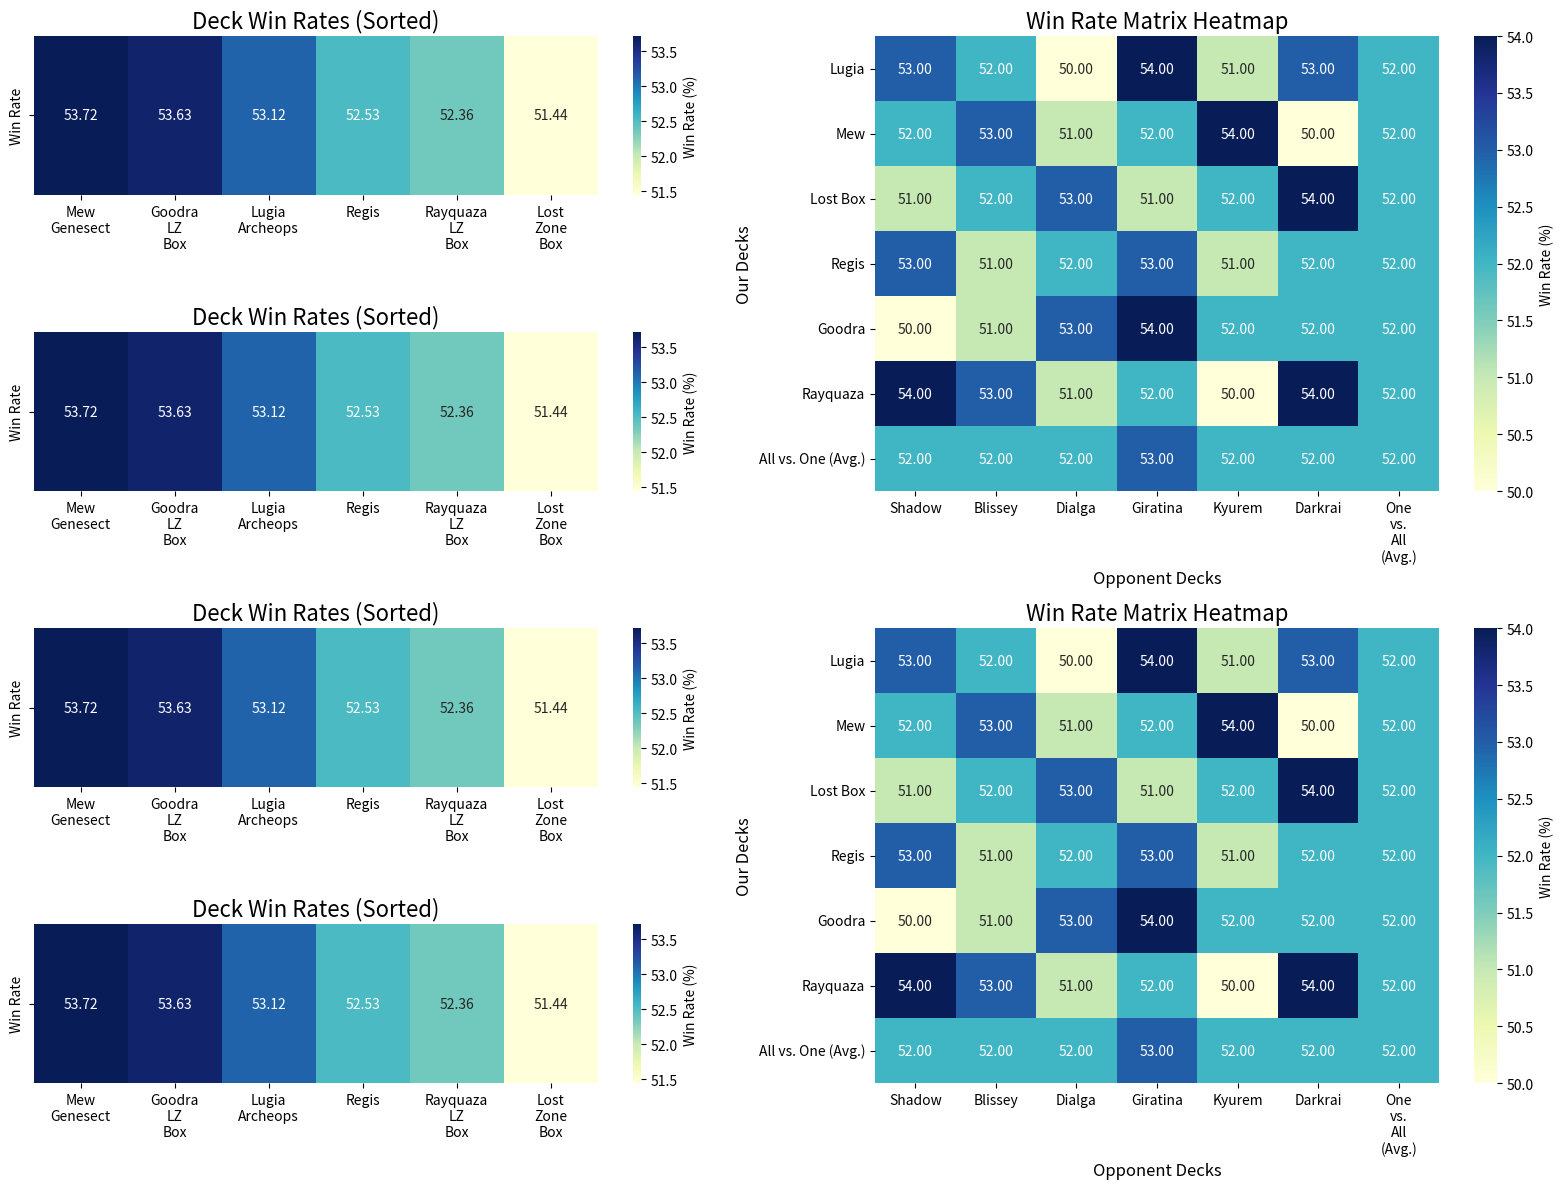

Reproduce this figure in Python.
import matplotlib.pyplot as plt
import numpy as np
import seaborn as sns


def plot_decks_win_rates(
    ax: plt.Axes,
    deck_names: list = ('Lugia Archeops', 'Mew Genesect', 'Lost Zone Box', 'Regis', 'Goodra LZ Box', 'Rayquaza LZ Box'),
    win_rates: list = (53.11933333333334, 53.717999999999996, 51.44466666666666, 52.530666666666676, 53.62733333333333,
        52.364666666666665),
    title: str = "Deck Win Rates (Sorted)",
):
    """
    Plots a heatmap of deck win rates on the provided Matplotlib axis.

    Args:
        ax (plt.Axes): Matplotlib axis to plot on.
        deck_names (list): List of deck names.
        win_rates (list): List of win rates corresponding to the deck names.

    Returns:
        plt.Axes: The Matplotlib axis with the heatmap plotted.
    """
    # Reorder data by win rate (descending order)
    sorted_data = sorted(zip(win_rates, deck_names), reverse=True)
    win_rates_sorted, deck_names_sorted = zip(*sorted_data)  # Unzip the sorted data

    # Reshape the data to fit a heatmap (1 row for this case)
    data = np.array(win_rates_sorted).reshape(1, -1)

    # Create the heatmap on the provided axis
    block_labels = [label.replace(" ", "\n") for label in deck_names_sorted]
    sns.heatmap(
        data,
        annot=True,
        fmt=".2f",
        cmap="YlGnBu",
        xticklabels=block_labels,
        yticklabels=["Win Rate"],
        cbar_kws={'label': 'Win Rate (%)'},
        ax=ax
    )

    # Customize axis labels
    ax.set_title(title, fontsize=16)
    ax.tick_params(axis='x', rotation=0)  # Rotate x-axis labels for better readability
    ax.tick_params(axis='y')

    return ax


def plot_win_rate_matrix(
    ax: plt.Axes,
    matrix: np.ndarray,
    our_decks: list,
    opponent_decks: list,
    title: str = "Win Rate Matrix Heatmap",
):
    """
    Plots a heatmap for a 6x6 win rate matrix on the provided Matplotlib axis.

    Args:
        ax (plt.Axes): Matplotlib axis to plot on.
        matrix (np.ndarray): A 6x6 matrix of win rates.
        our_decks (list): List of names for our decks (x-axis).
        opponent_decks (list): List of names for opponent decks (y-axis).

    Returns:
        plt.Axes: The Matplotlib axis with the heatmap plotted.
    """
    if not isinstance(ax, plt.Axes):
        raise ValueError("The 'ax' parameter must be a valid Matplotlib Axes object.")

    m, n = matrix.shape

    matrix_with_mean = np.zeros((m + 1, n + 1), dtype=int)
    col_avg = matrix.mean(axis=1)
    row_avg = matrix.mean(axis=0)
    all_avg = col_avg.mean()
    matrix_with_mean[:m, :n] = matrix
    matrix_with_mean[:m, n] = col_avg
    matrix_with_mean[m:, :n] = row_avg
    matrix_with_mean[m, n] = all_avg

    # Plot the heatmap
    block_labels = [label.replace(" ", "\n") for label in opponent_decks + ['One vs. All (Avg.)']]
    sns.heatmap(
        matrix_with_mean,
        annot=True,
        fmt=".2f",
        cmap="YlGnBu",
        xticklabels=block_labels,
        yticklabels=our_decks + ['All vs. One (Avg.)'],
        cbar_kws={'label': 'Win Rate (%)'},
        ax=ax
    )

    # Customize axis labels and title
    ax.set_title(title, fontsize=16)
    ax.set_xlabel("Opponent Decks", fontsize=12)
    ax.set_ylabel("Our Decks", fontsize=12)
    ax.tick_params(axis='x', rotation=0)  # Rotate x-axis labels
    ax.tick_params(axis='y', rotation=0)              # Keep y-axis labels horizontal

    return ax


def plot_pick_comb_avg_top2(
        ax: plt.Axes,
        pick_combs: list = ((0, 1, 2), (0, 1, 3), (0, 2, 3), (1, 2, 3)),
        avg_win_rates: list = (54.17, 53.68, 54.41, 55.488, 56.22, 55.73, 54.68, 55.417, 54.92, 56.73),
        top2_win_rates: list = (57.37, 56.50, 59.64, 58.16, 61.29, 60.43, 57.1885, 60.3205, 59.45, 61.11),
        title: str = "Picking Combinations' Avg and Top-2 Win Rates (Sorted)",
):  # 2x6
    # Combine data into rows and sort by average win rate (descending order)
    combined_data = list(zip(pick_combs, avg_win_rates, top2_win_rates))
    sorted_data = sorted(combined_data, key=lambda x: x[1], reverse=True)  # Sort by avg_win_rates

    # Extract sorted values
    sorted_combs, sorted_avg, sorted_top2 = zip(*sorted_data)

    # Prepare the data for the heatmap (2 rows: Avg and Top-2)
    heatmap_data = np.array([sorted_avg, sorted_top2])  # Shape: (2, len(pick_combs))

    # Format combination labels in block style
    sorted_combs_adjusted = [(c[0] + 1, c[1] + 1, c[2] + 1) for c in sorted_combs]
    comb_labels = [f"({', '.join(map(str, comb))})" for comb in sorted_combs_adjusted]  # Convert tuples to strings

    # Add newline after each element for block-style labels
    block_labels = [label.replace(", ", ",\n") for label in comb_labels]

    # Create the heatmap
    sns.heatmap(
        heatmap_data,
        annot=True,
        fmt=".2f",
        cmap="YlGnBu",
        xticklabels=block_labels,
        yticklabels=["Avg Win%", "Top2 Win%"],
        cbar_kws={'label': 'Win Rate (%)'},
        ax=ax
    )

    # Customize axis labels and title
    ax.set_title(title, fontsize=16)
    ax.set_xlabel("Picking Combinations of Decks", fontsize=12)
    # ax.set_ylabel("Metrics", fontsize=12)
    ax.tick_params(axis='x', rotation=0)  # No rotation since combinations are block-style
    ax.tick_params(axis='y', rotation=0)  # Rotate x-axis labels

    return ax


if __name__ == '__main__':
    fig = plt.figure(figsize=(16, 12))  # Set the overall figure size
    grid = fig.add_gridspec(4, 2)  # Create a 6x2 grid

    # Axes for the first column (4 figures)
    axes = [
        fig.add_subplot(grid[0, 0]),
        fig.add_subplot(grid[1, 0]),
        fig.add_subplot(grid[2, 0]),
        fig.add_subplot(grid[3, 0]),
    ]

    # Axes for the second column (2 figures)
    axes += [
        fig.add_subplot(grid[:2, 1]),  # Top 3 rows combined into 1 plot
        fig.add_subplot(grid[2:, 1])  # Bottom 2 rows combined into 1 plot
    ]

    ''' 1x6 '''
    for i in range(4):
        plot_decks_win_rates(axes[i])

    ''' 6x6 '''
    matrix = np.array([
        [53.1, 52.4, 50.8, 54.3, 51.9, 53.2],
        [52.7, 53.9, 51.5, 52.6, 54.1, 50.3],
        [51.4, 52.2, 53.6, 51.8, 52.5, 54.0],
        [53.3, 51.9, 52.8, 53.1, 51.7, 52.4],
        [50.5, 51.6, 53.0, 54.2, 52.3, 52.8],
        [54.0, 53.2, 51.7, 52.9, 50.8, 54.1]
    ])
    our_decks = ['Lugia', 'Mew', 'Lost Box', 'Regis', 'Goodra', 'Rayquaza']
    opponent_decks = ['Shadow', 'Blissey', 'Dialga', 'Giratina', 'Kyurem', 'Darkrai']
    plot_win_rate_matrix(axes[4], matrix, our_decks, opponent_decks)
    plot_win_rate_matrix(axes[5], matrix, our_decks, opponent_decks)

    plt.tight_layout()
    plt.show()


